The GitHub repository PaingLinHtike/Nutrify contains a labelled image folder "100_whole_foods" with 100 categories: almonds, apple, apricot fruit, asparagus, avocado, bacon, bagel, banana, beef meat, beetroot, bell pepper, black beans, blackberries, blueberries, bread, broccoli, brown rice, butter, cabbage, cantaloupe melon, carrots, cashews, cauliflower, celery, cheddar cheese, cherries, chia seeds, chicken breast, chicken thigh, chicken wings, chickpeas, coconut, cod fish, corn, crab, cucumber, dates fruit, duck breast, egg, eggplant, figs fruit, garlic, grapefruit, grapes, green beans, ham, honey, kidney beans, kiwi fruit, lamb chop, lentils, lettuce, lobster, mango fruit, milk, mozzarella cheese, mushrooms, noodles, oats, onion, orange fruit, papaya fruit, pasta, peach fruit, peanut butter, peanuts, pear fruit, peas, pineapple, pistachios, plum fruit, pomegranate, popcorn, pork chop, potato, pumpkin, pumpkin seeds, radish, raspberries, rice, salmon fish, sardines, sesame seeds, shrimp, soybeans, spinach, squid, strawberries, sunflower seeds, sweet potato, tilapia fish, tofu, tomato, tuna fish, turkey breast, turnip, walnuts, watermelon, yogurt, zucchini. Examples follow, each with its label.

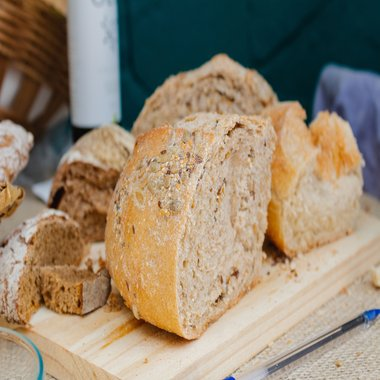
Label: bread

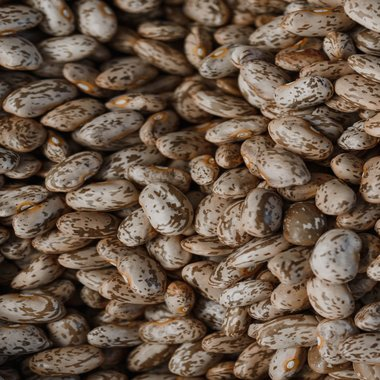
Label: kidney beans

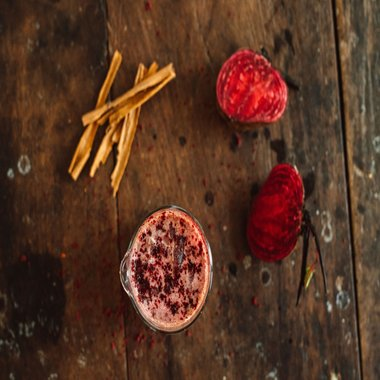
Label: beetroot

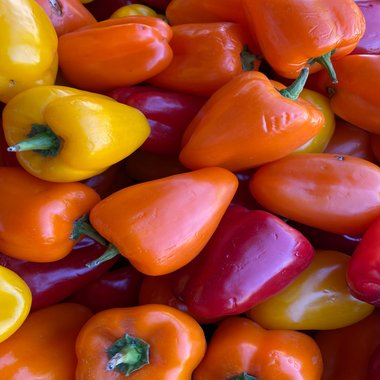
Label: bell pepper

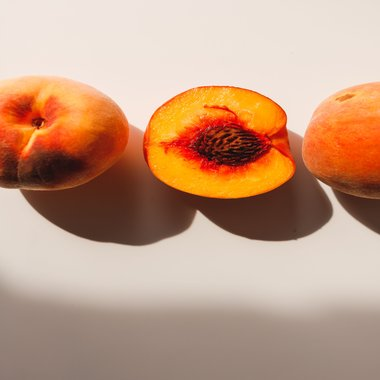
Label: peach fruit

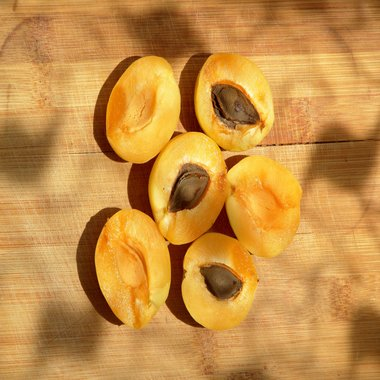
Label: apricot fruit
